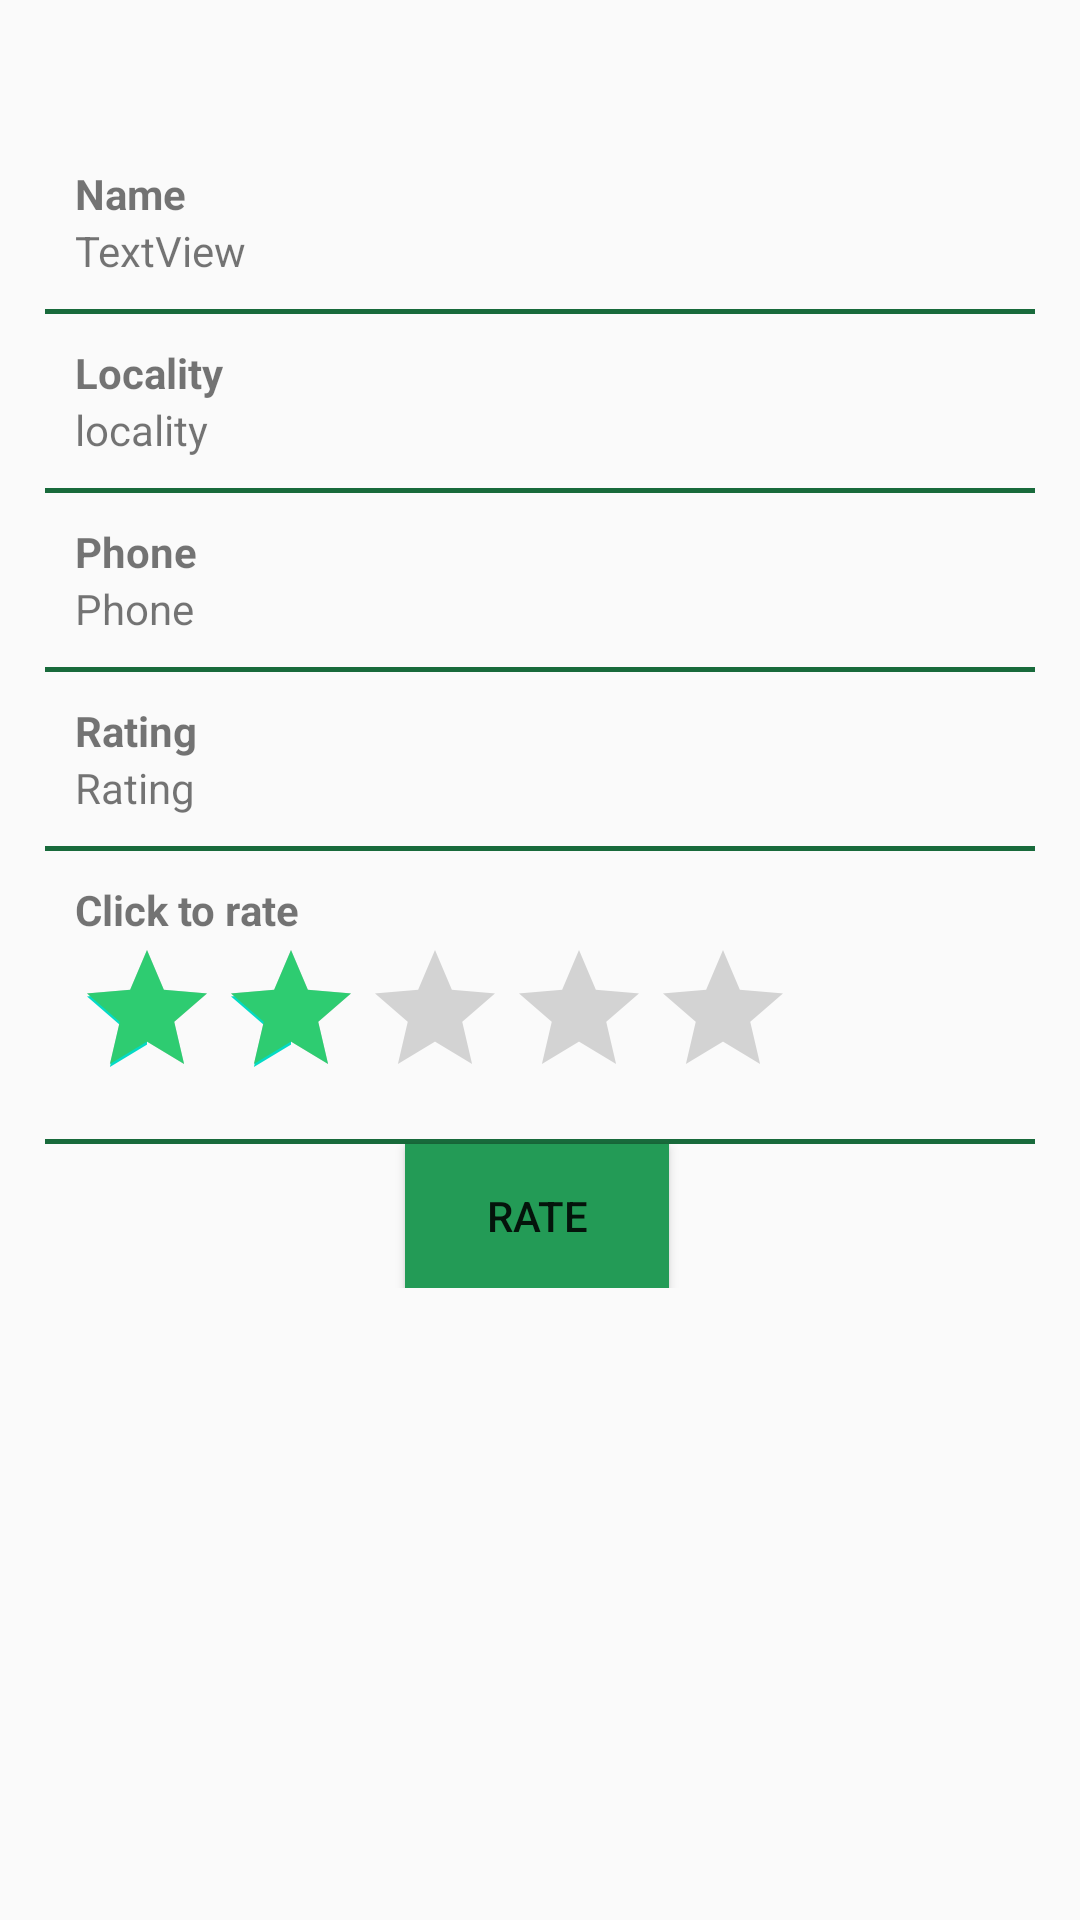

Here is an Android app screen rendered from its layout file. Give the layout XML and the strings, colors and styles it references.
<!-- AndroidManifest.xml: application theme AppTheme -->
<!-- res/layout/activity_doc_profile.xml -->
<?xml version="1.0" encoding="utf-8"?>
<RelativeLayout xmlns:android="http://schemas.android.com/apk/res/android"
    xmlns:app="http://schemas.android.com/apk/res-auto"
    xmlns:tools="http://schemas.android.com/tools"
    android:layout_width="match_parent"
    android:layout_height="match_parent"
    tools:context=".activities.docProfileActivity">

    <LinearLayout
        android:layout_width="match_parent"
        android:layout_height="wrap_content"
        android:layout_marginTop="30dp"
        android:padding="15dp"
        android:orientation="vertical">

    <LinearLayout
        android:layout_width="match_parent"
        android:layout_height="wrap_content"
        android:padding="10dp"
        android:orientation="vertical">

        <TextView
            android:layout_width="match_parent"
            android:layout_height="wrap_content"
            android:text="Name"
            android:textStyle="bold"/>

        <TextView
            android:id="@+id/nametextView"
            android:layout_width="wrap_content"
            android:layout_height="wrap_content"
            android:text="TextView"
            tools:layout_editor_absoluteX="199dp"
            tools:layout_editor_absoluteY="327dp" />

    </LinearLayout>

        <View
            android:layout_width="match_parent"
            android:layout_height="1.5dp"
            android:background="@color/green2" />


        <LinearLayout
            android:layout_width="match_parent"
            android:layout_height="wrap_content"
            android:padding="10dp"
            android:orientation="vertical">

            <TextView
                android:layout_width="match_parent"
                android:layout_height="wrap_content"
                android:text="Locality"
                android:textStyle="bold"/>

            <TextView
                android:layout_width="wrap_content"
                android:layout_height="wrap_content"
                android:id="@+id/localitytextView"
                android:text="locality"/>

        </LinearLayout>

        <View
            android:layout_width="match_parent"
            android:layout_height="1.5dp"
            android:background="@color/green2" />

        <LinearLayout
            android:layout_width="match_parent"
            android:layout_height="wrap_content"
            android:padding="10dp"
            android:orientation="vertical">

            <TextView
                android:layout_width="match_parent"
                android:layout_height="wrap_content"
                android:text="Phone"
                android:textStyle="bold"/>

            <TextView
                android:layout_width="wrap_content"
                android:layout_height="wrap_content"
                android:id="@+id/phonetv"
                android:text="Phone"/>

        </LinearLayout>

        <View
            android:layout_width="match_parent"
            android:layout_height="1.5dp"
            android:background="@color/green2" />

        <LinearLayout
            android:layout_width="match_parent"
            android:layout_height="wrap_content"
            android:padding="10dp"
            android:orientation="vertical">

            <TextView
                android:layout_width="match_parent"
                android:layout_height="wrap_content"
                android:text="Rating"
                android:textStyle="bold"/>

            <TextView
                android:layout_width="wrap_content"
                android:layout_height="wrap_content"
                android:id="@+id/ratingtv"
                android:text="Rating"/>

        </LinearLayout>

        <View
            android:layout_width="match_parent"
            android:layout_height="1.5dp"
            android:background="@color/green2" />


        <LinearLayout
            android:layout_width="match_parent"
            android:layout_height="wrap_content"
            android:padding="10dp"
            android:orientation="vertical">

            <TextView
                android:layout_width="match_parent"
                android:layout_height="wrap_content"
                android:text="Click to rate"
                android:textStyle="bold"/>

            <RatingBar
                android:layout_width="wrap_content"
                android:layout_height="wrap_content"
                android:id="@+id/ratingBar"
                android:numStars="5"
                android:rating="2"
                android:stepSize="1"
                android:progressTint="@color/green1"/>

        </LinearLayout>

        <View
            android:layout_width="match_parent"
            android:layout_height="1.5dp"
            android:background="@color/green2" />


        <Button
            android:id="@+id/btnRate"
            android:layout_width="wrap_content"
            android:layout_marginStart="120dp"
            android:background="@color/green3"
            android:layout_height="wrap_content"
            android:text="Rate" />


    </LinearLayout>


</RelativeLayout>
<!-- resources referenced by this layout -->
<resources>
  <color name="green1">#2ecc71</color>
  <color name="green2">#186a3b</color>
  <color name="green3"> #239b56 </color>
  <style name="AppTheme" parent="Theme.AppCompat.Light.DarkActionBar">
          
          <item name="colorPrimary">@color/green2</item>
          <item name="colorPrimaryDark">@color/green1</item>
          <item name="colorAccent">@color/colorAccent</item>
      </style>
  <color name="colorAccent">#03DAC5</color>
</resources>
